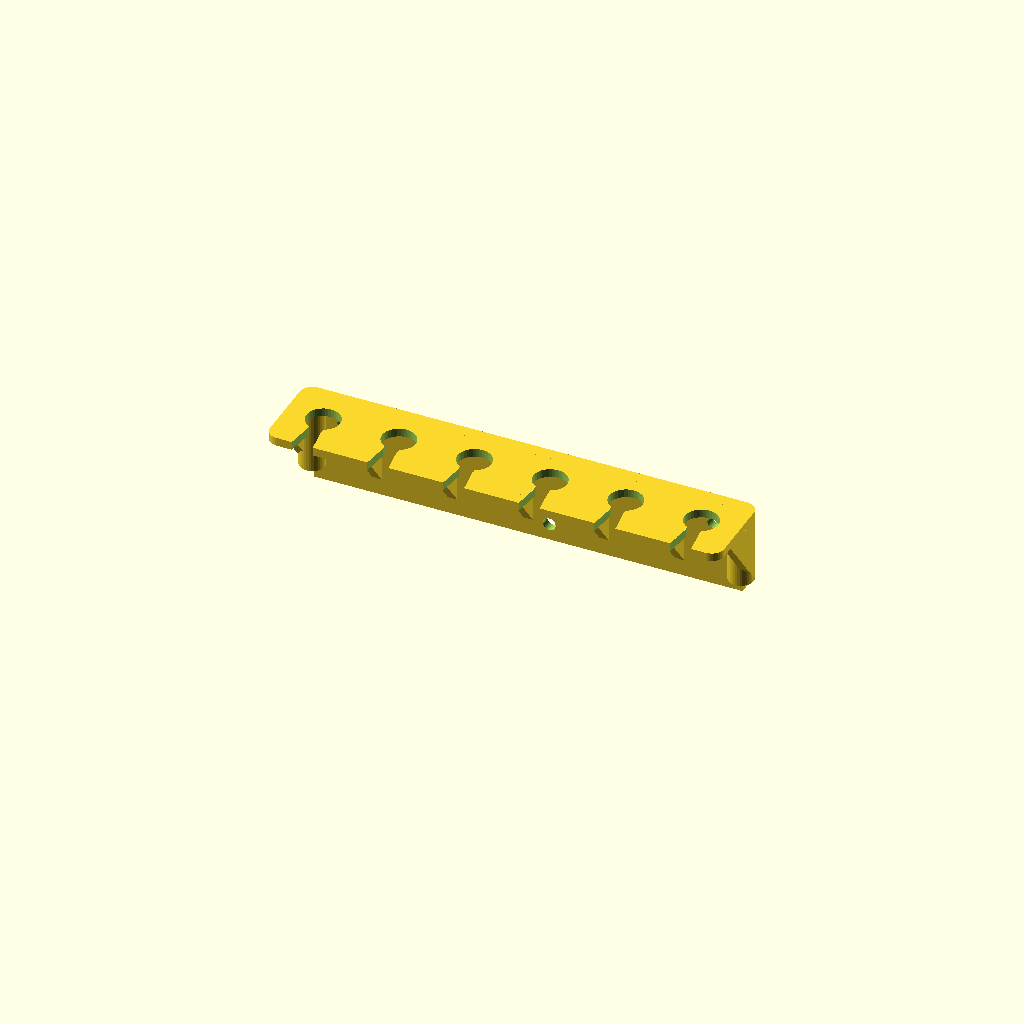
Cell 1: the model at its default parameters.
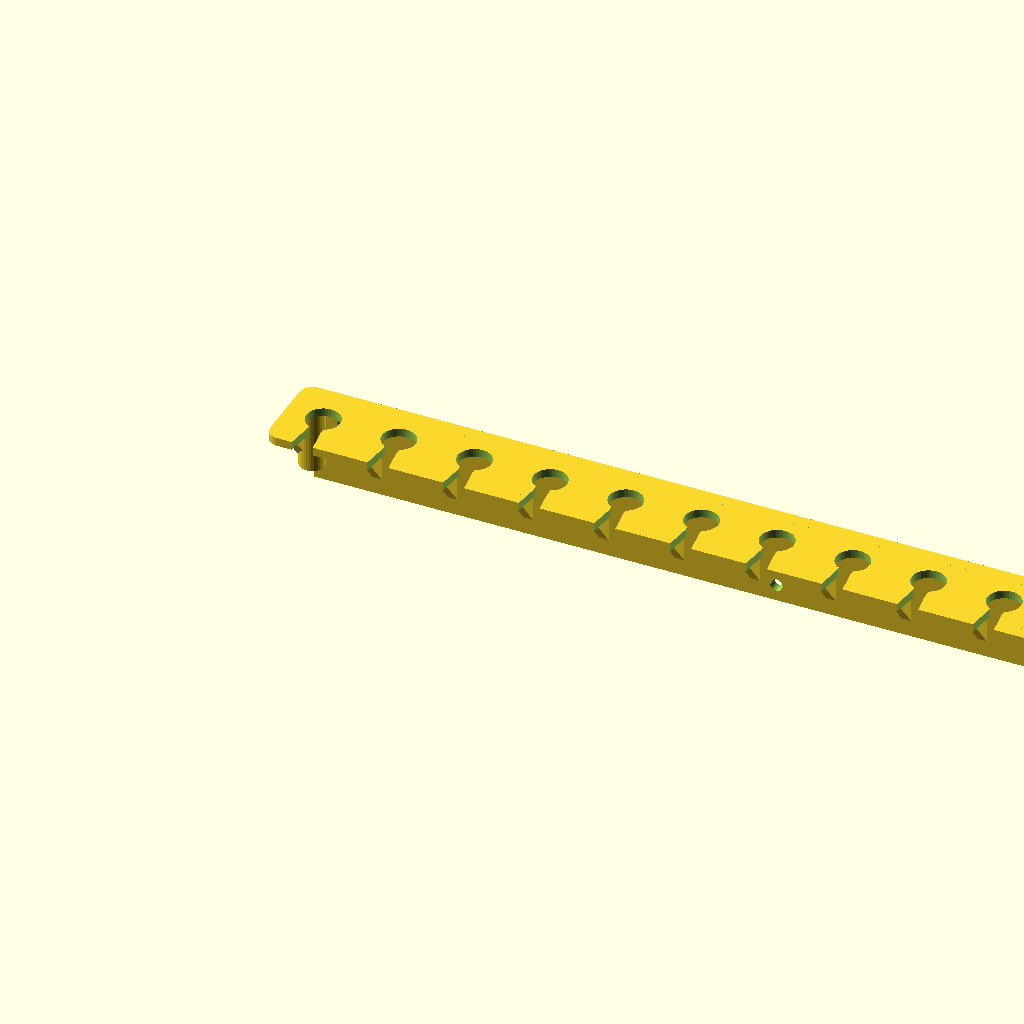
Cell 2 — n set to 12, the other parameters unchanged.
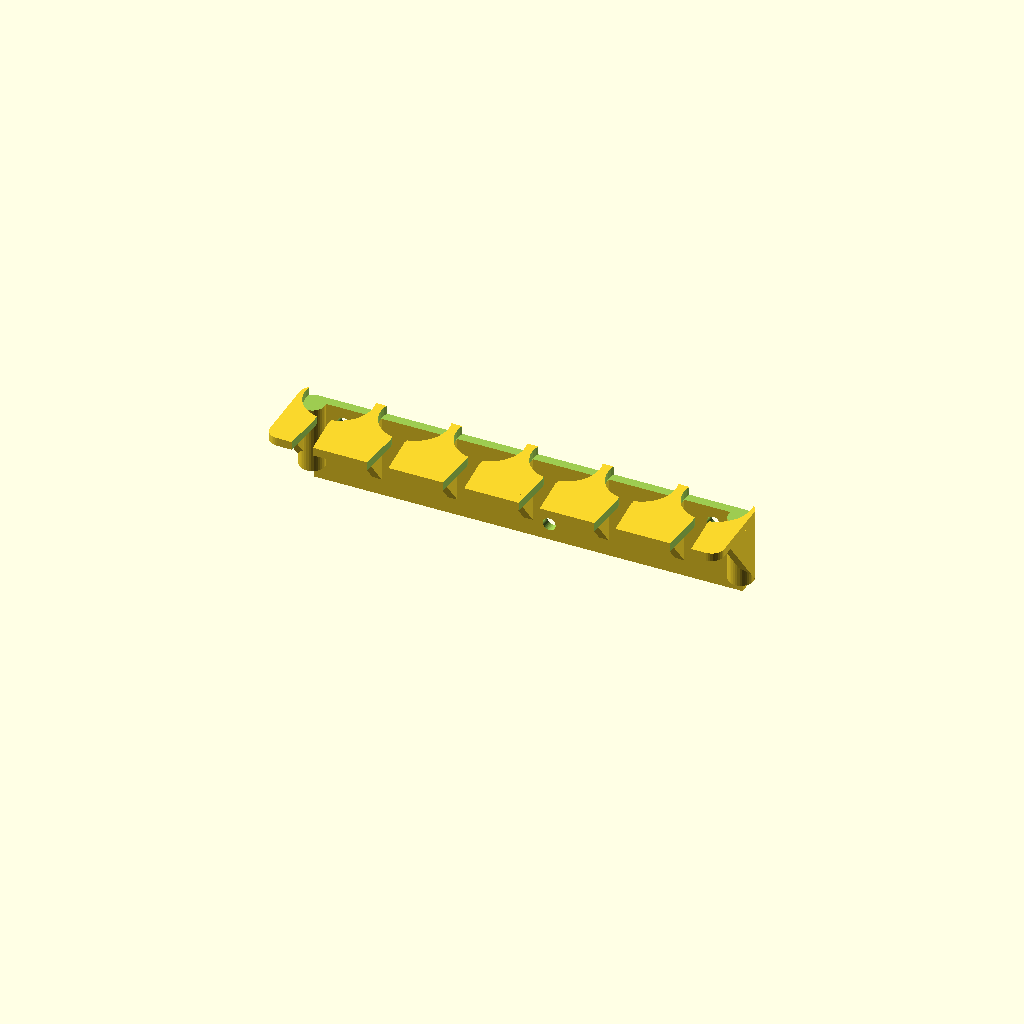
Cell 3: d_main = 16 (everything else at default).
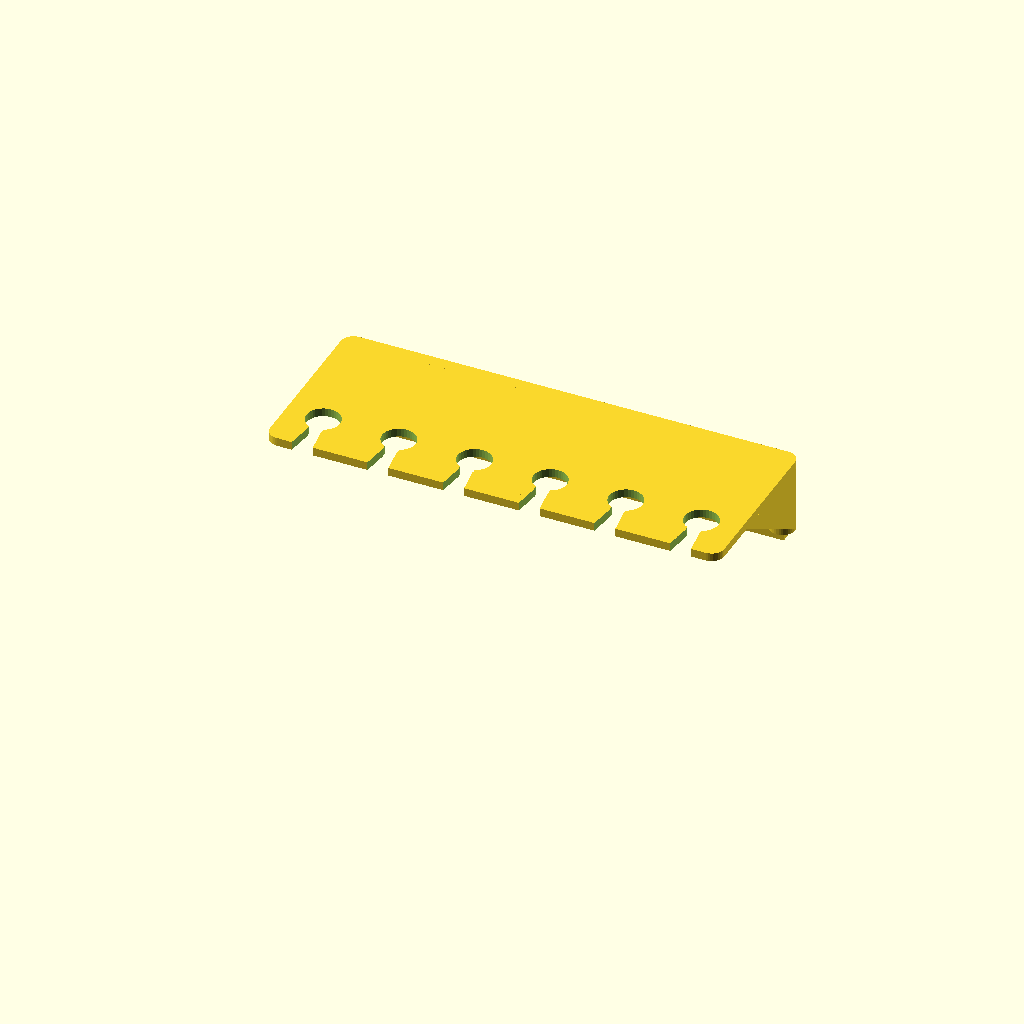
Cell 4: the same model with l_y = 42.
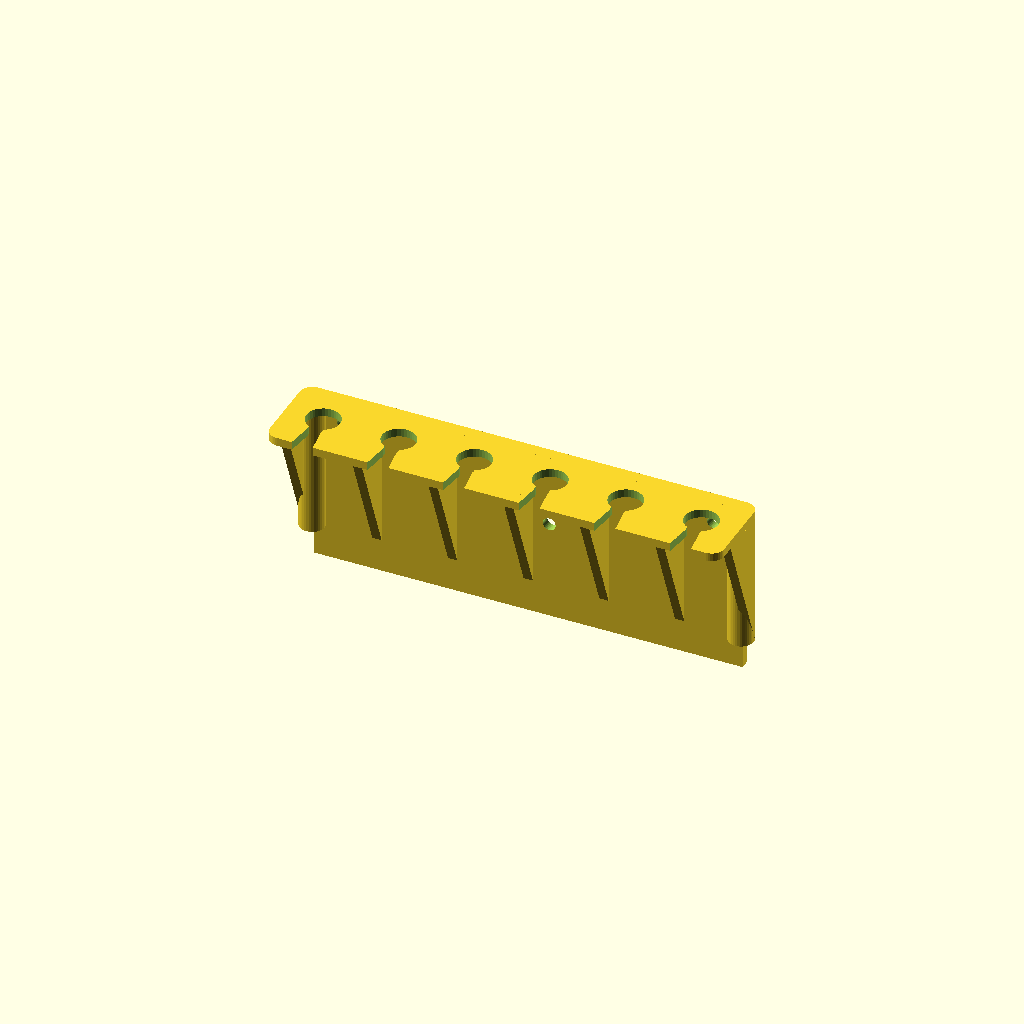
Cell 5: l_z = 40 (everything else at default).
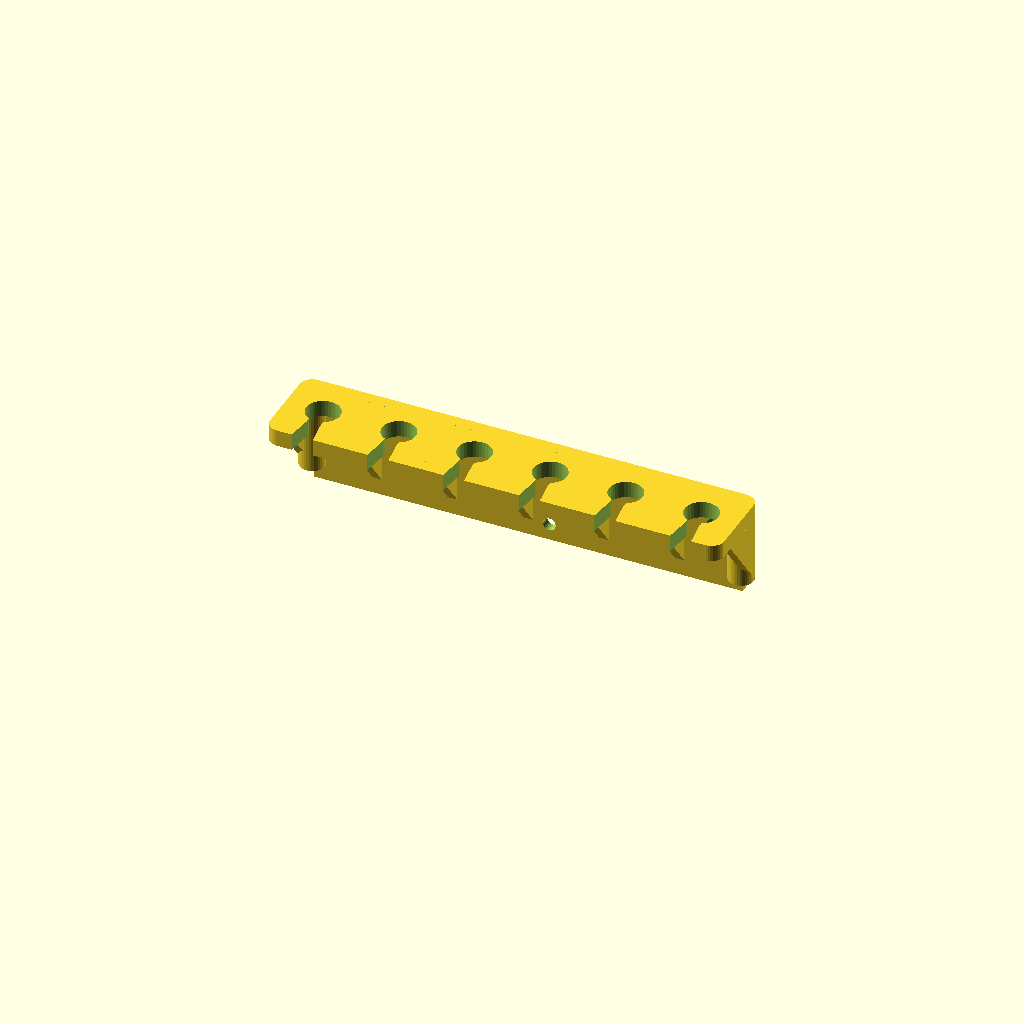
Cell 6: the same model with w_z = 4.
All cells are drawn from one camera (rotation 55°, 0°, 25°, orthographic, colour scheme Cornfield), so only the parameter changes between them.
The OpenSCAD source (misc/oscill_probe_holder_mini.scad):
use <atu_rounds.scad>
$fn=36;

n      = 6;
d_main = 8.0;
l_y    = 21;
l_z    = 20;
w_z    = 2.0;
w_y    = 2.2;
l1     = 18.0;
x_in   = 3.0;
x_out  = x_in + 2.0;

r_w    = 3.0;
ov     = 0.05;

l_all  = l1 * (n);
l_z2   = 0.8 * l_z;
l_y2   = 0.6 * l_y;
r_main = d_main / 2;

x1   = x_in / 2;
x2   = x_out / 2;
dy1  = sqrt( r_main*r_main - x1*x1 );
y_c  = d_main/2 + dy1 + 3;
y2   = y_c - dy1 + 0.1;
echo( dy1, y_c, y2 );

difference() {
  union() { 
    cube_round_xy( l_all, l_y, w_z, r_w );
    translate([r_w,l_y-w_y,-l_z]) cube([l_all-2*r_w,w_y,l_z]);
    translate([r_w,l_y-r_w,-l_z2]) cylinder( r=r_w, h=l_z2 );
    translate([l_all-r_w,l_y-r_w,-l_z2]) cylinder( r=r_w, h=l_z2 );
    for( i=[1:n-1] ) {
      x0 = (i-0) * l1;
      translate([x0+w_y/2,l_y-w_y-l_y2,-l_z2]) rotate([0,270,0])linear_extrude( w_y )
        polygon(points=[[l_z2,0], [l_z2,l_y2], [0,l_y2]]);
    }
    translate([w_y,l_y-w_y-l_y2,-l_z2]) rotate([0,270,0])linear_extrude( w_y )
        polygon(points=[[l_z2,0], [l_z2,l_y2], [0,l_y2]]);
    translate([l_all,l_y-w_y-l_y2,-l_z2]) rotate([0,270,0])linear_extrude( w_y )
        polygon(points=[[l_z2,0], [l_z2,l_y2], [0,l_y2]]);
    
  }

  for( i=[1:n] ) {
    x0 = (i-0.5) * l1;
    translate([x0,y_c,-ov]) cylinder( d=d_main, h=w_z+2*ov );
    translate([x0,-ov,-ov]) linear_extrude(w_z+2*ov)
      polygon( points=[ [-x2,0], [-x1,y2], [x1,y2], [x2,0] ]);
    translate([x0-x1-0.2,y2-0.9,-ov]) cube([x_in+0.4,1,w_z+2*ov]);
  }
  translate([      10,l_y+ov,-4]) rotate([90,0,0]) cylinder( r=1.5, h=5 );
  translate([l_all-10,l_y+ov,-4]) rotate([90,0,0]) cylinder( r=1.5, h=5 );
  translate([l_all/2+5,l_y+ov,-16]) rotate([90,0,0]) cylinder( r=1.5, h=5 );
}
Parameter table extracted from the source (name, type, default, range or options):
n: number, default 6
d_main: number, default 8
l_y: number, default 21
l_z: number, default 20
w_z: number, default 2
w_y: number, default 2.2
l1: number, default 18
x_in: number, default 3
r_w: number, default 3
ov: number, default 0.05
